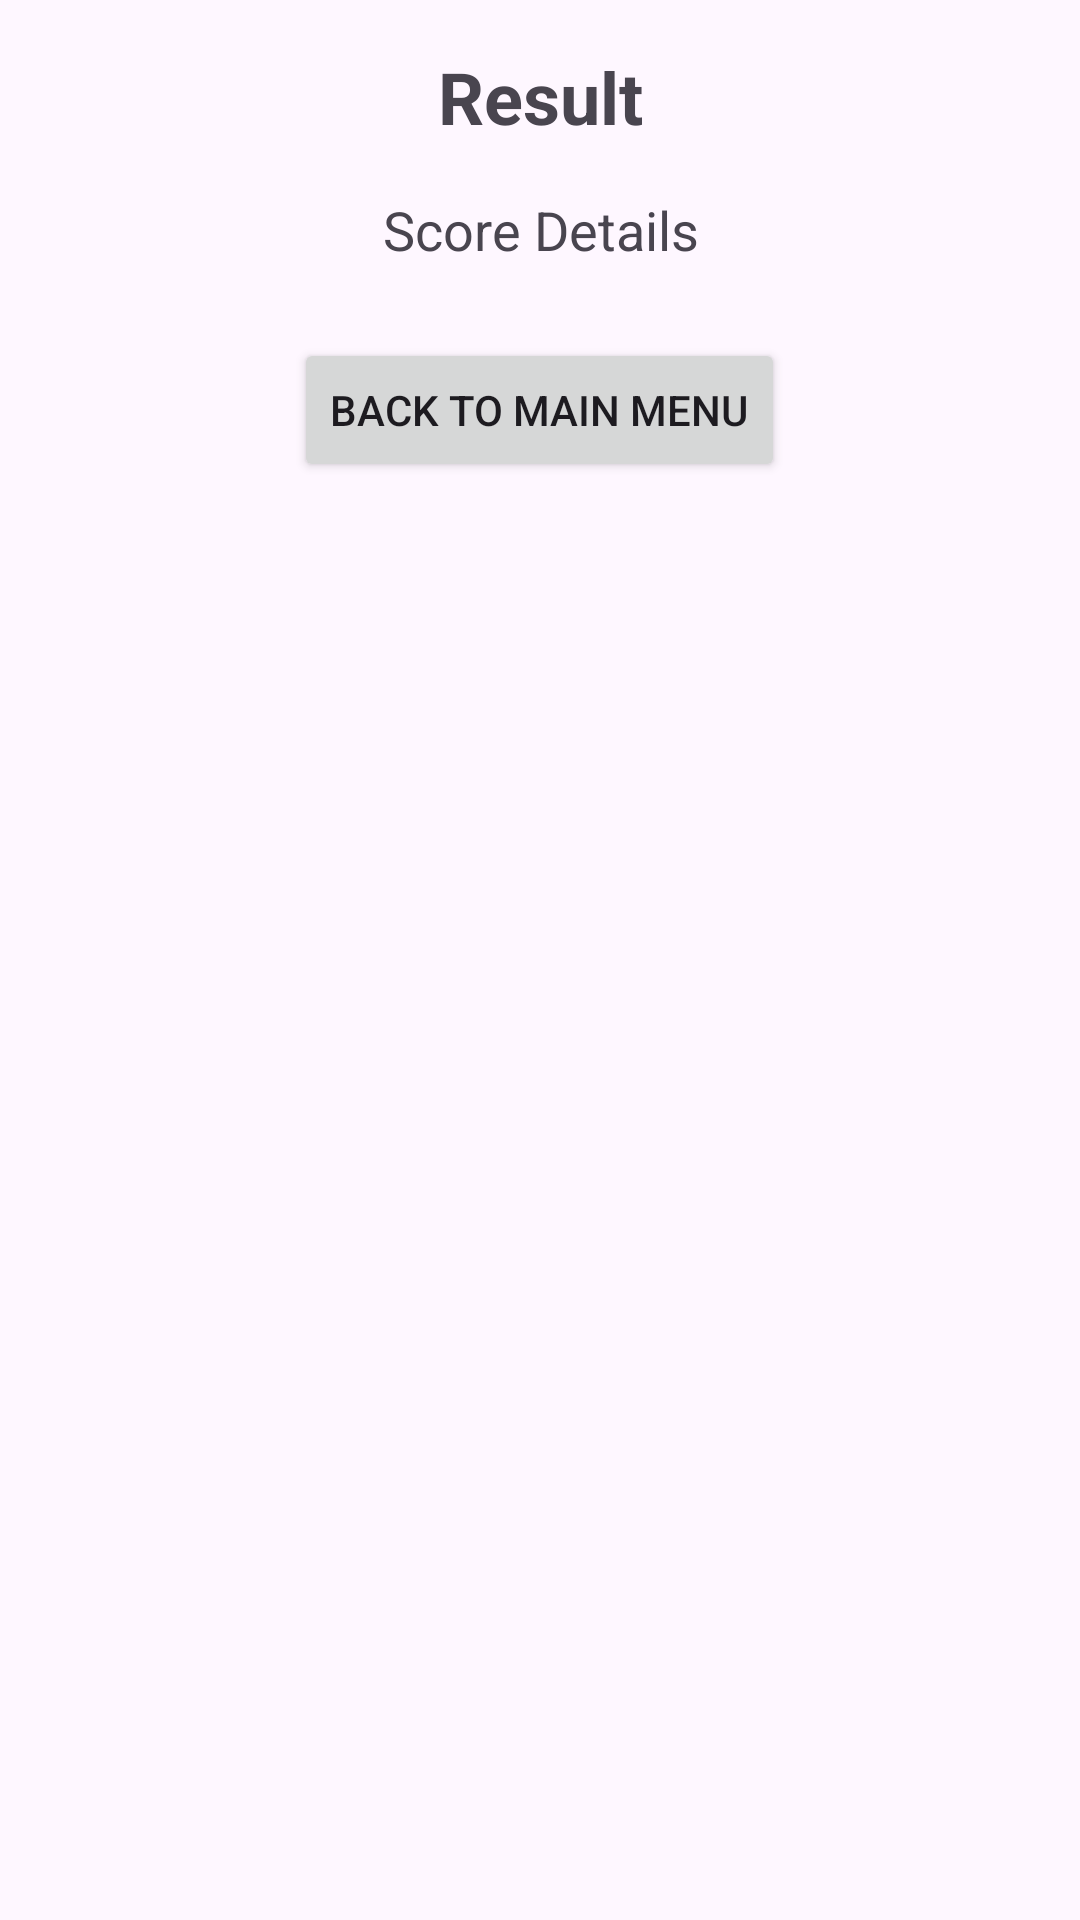

The Android layout XML behind this screen, and the referenced resources:
<!-- AndroidManifest.xml: application theme Theme.ChronoCode -->
<!-- res/layout/activity_result.xml -->
<?xml version="1.0" encoding="utf-8"?>
<LinearLayout xmlns:android="http://schemas.android.com/apk/res/android"
    xmlns:app="http://schemas.android.com/apk/res-auto"
    xmlns:tools="http://schemas.android.com/tools"
    android:layout_width="match_parent"
    android:layout_height="match_parent"
    android:orientation="vertical"
    android:padding="16dp"
    tools:context=".ResultActivity">

    <TextView
        android:id="@+id/resultText"
        android:layout_width="match_parent"
        android:layout_height="wrap_content"
        android:textSize="24sp"
        android:textStyle="bold"
        android:text="Result"
        android:gravity="center"
        android:layout_marginBottom="16dp" />

    <TextView
        android:id="@+id/scoreDetailsText"
        android:layout_width="match_parent"
        android:layout_height="wrap_content"
        android:textSize="18sp"
        android:text="Score Details"
        android:gravity="center"
        android:layout_marginBottom="24dp" />

    <Button
        android:id="@+id/backToMainButton"
        android:layout_width="wrap_content"
        android:layout_height="wrap_content"
        android:text="Back to Main Menu"
        android:layout_gravity="center_horizontal" />

</LinearLayout>
<!-- resources referenced by this layout -->
<resources>
  <style name="Theme.ChronoCode" parent="Base.Theme.ChronoCode" />
  <style name="Base.Theme.ChronoCode" parent="Theme.Material3.DayNight.NoActionBar">
          
          
      </style>
</resources>
